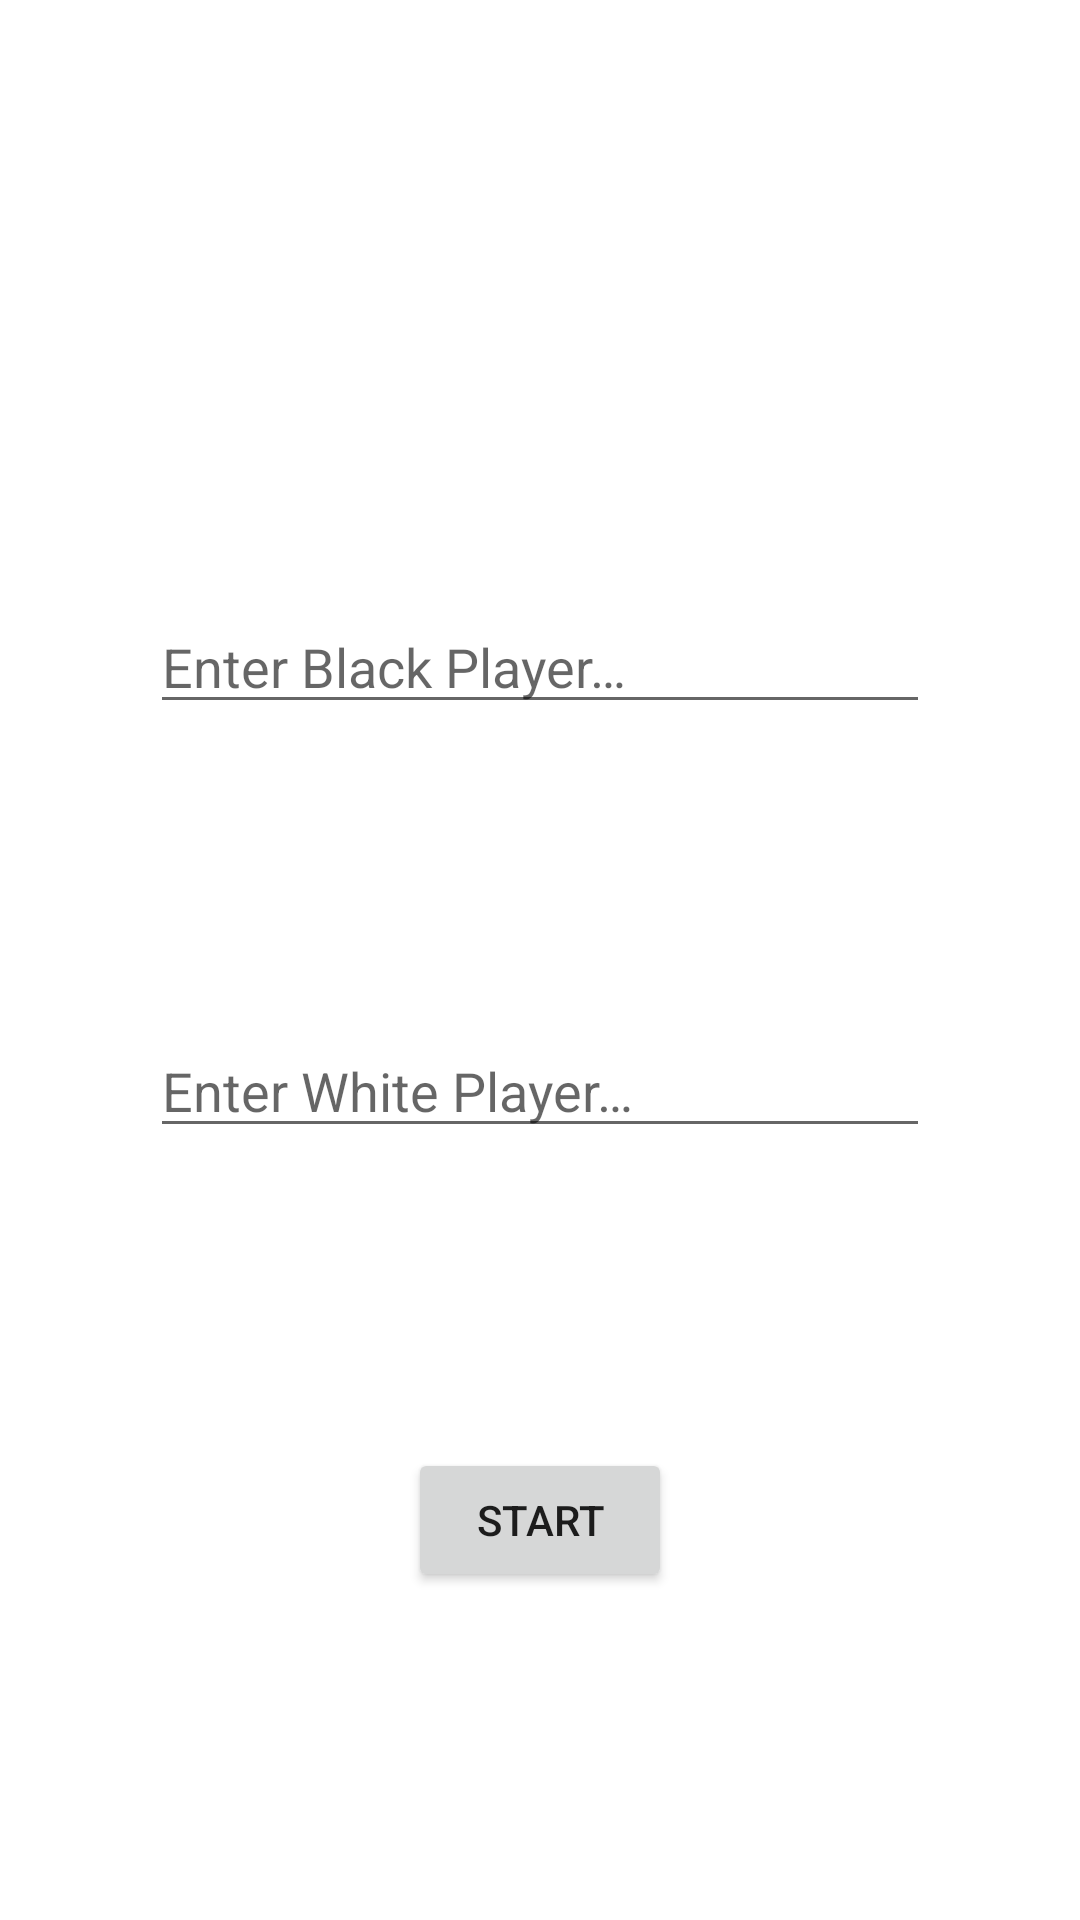

The Android layout XML behind this screen, and the referenced resources:
<!-- AndroidManifest.xml: application theme Theme.Chess -->
<!-- res/layout/activity_main_fragment.xml -->
<?xml version="1.0" encoding="utf-8"?>
<RelativeLayout xmlns:android="http://schemas.android.com/apk/res/android"
    android:layout_width="match_parent"
    android:layout_height="match_parent"
    xmlns:app="http://schemas.android.com/apk/res-auto"
    android:background="@drawable/white_field">


    <EditText
        android:id="@+id/etPlayerOne"
        android:layout_width="match_parent"
        android:layout_height="wrap_content"
        android:layout_marginTop="200dp"
        android:layout_marginLeft="50dp"
        android:layout_marginRight="50dp"
        android:hint="@string/player1hint"
        />

    <EditText
        android:id="@+id/etPlayerTwo"
        android:layout_width="match_parent"
        android:layout_height="wrap_content"
        android:layout_below="@id/etPlayerOne"
        android:layout_marginTop="100dp"
        android:layout_marginLeft="50dp"
        android:layout_marginRight="50dp"
        android:hint="@string/player2hint"
        />

    <Button
        android:layout_width="wrap_content"
        android:layout_height="wrap_content"
        android:text="@string/btnStart"
        android:layout_below="@id/etPlayerTwo"
        android:layout_marginTop="100dp"
        android:layout_centerInParent="true"
        android:onClick="onStartClick"/>

</RelativeLayout>
<!-- resources referenced by this layout -->
<resources>
  <string name="btnStart">START</string>
  <string name="player1hint">Enter Black Player…</string>
  <string name="player2hint">Enter White Player…</string>
  <style name="Theme.Chess" parent="Theme.MaterialComponents.DayNight.DarkActionBar">
          
          <item name="colorPrimary">@color/Sienna</item>
          <item name="colorPrimaryVariant">@color/SaddleBrown</item>
          <item name="colorOnPrimary">@color/white</item>
          
          <item name="colorSecondary">@color/Sienna</item>
          <item name="colorSecondaryVariant">@color/SaddleBrown</item>
          <item name="colorOnSecondary">@color/white</item>
          
          <item name="android:statusBarColor" tools:targetApi="l">?attr/colorPrimaryVariant</item>
          
      </style>
  <color name="Sienna">#A0522D</color>
  <color name="SaddleBrown">#8B4513</color>
  <color name="white">#FFFFFFFF</color>
</resources>
